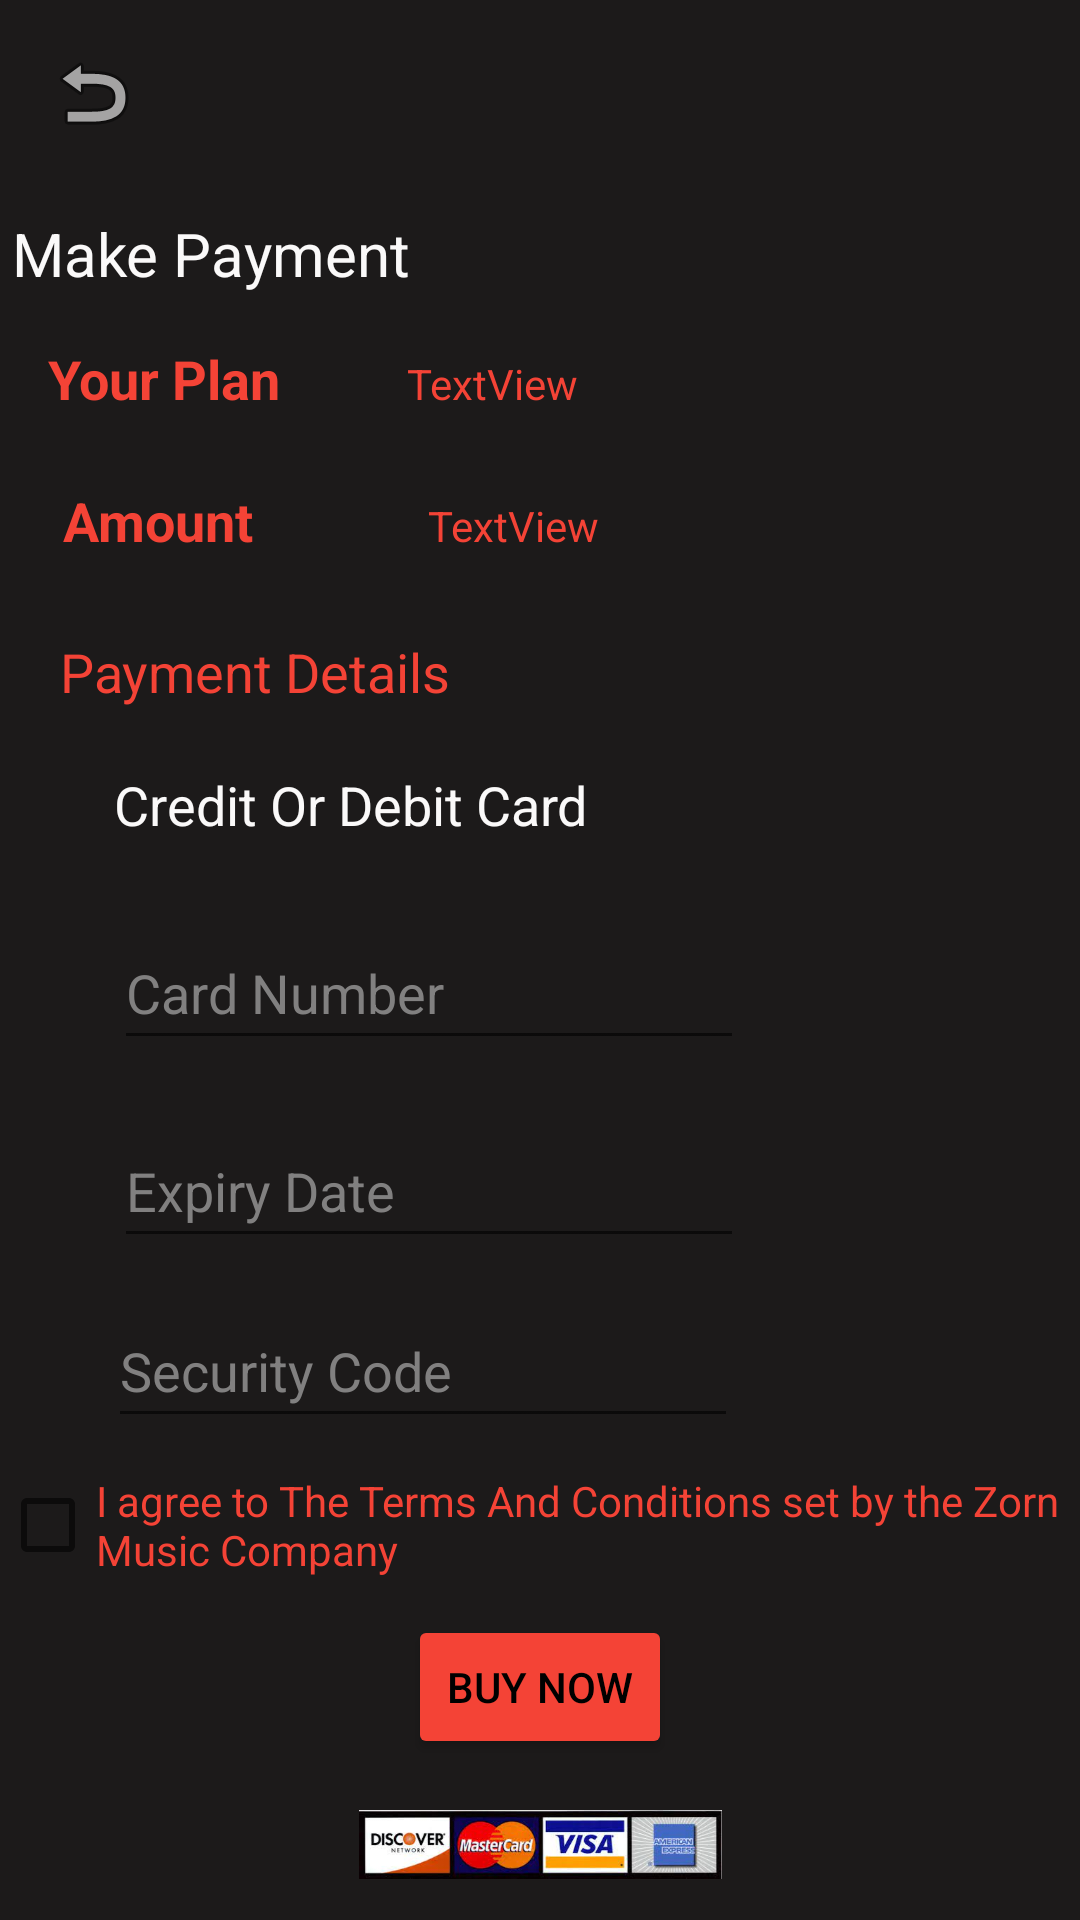

Write the Android layout XML for this screen, with the resource values it uses.
<!-- AndroidManifest.xml: application theme Theme.ZornMusic -->
<!-- res/layout/activity_make_payment.xml -->
<?xml version="1.0" encoding="utf-8"?>
<ScrollView xmlns:android="http://schemas.android.com/apk/res/android"
    xmlns:app="http://schemas.android.com/apk/res-auto"
    xmlns:tools="http://schemas.android.com/tools"
    android:layout_width="match_parent"
    android:layout_height="match_parent"
    android:background="#1C1A1A"
    tools:context=".makePayment">

    <androidx.constraintlayout.widget.ConstraintLayout
        android:layout_width="match_parent"
        android:layout_height="match_parent">

        <ImageButton
            android:id="@+id/imageButton2"
            android:layout_width="48dp"
            android:layout_height="48dp"
            android:layout_marginStart="7dp"
            android:layout_marginTop="7dp"
            android:background="#1C1A1A"
            android:contentDescription="@string/goBack"
            app:layout_constraintStart_toStartOf="parent"
            app:layout_constraintTop_toTopOf="parent"
            app:srcCompat="@android:drawable/ic_menu_revert" />

    <TextView
        android:id="@+id/payLabel"
        android:layout_width="wrap_content"
        android:layout_height="wrap_content"
        android:layout_marginStart="4dp"
        android:layout_marginTop="16dp"
        android:text="@string/paymentLabel"
        android:textColor="#FAF9F9"
        android:textSize="20sp"
        app:layout_constraintStart_toStartOf="parent"
        app:layout_constraintTop_toBottomOf="@+id/imageButton2" />

    <TextView
        android:id="@+id/textView2"
        android:layout_width="wrap_content"
        android:layout_height="wrap_content"
        android:layout_marginStart="16dp"
        android:layout_marginTop="16dp"
        android:text="@string/yourPlanLabel"
        android:textColor="#F44336"
        android:textSize="18sp"
        android:textStyle="bold"
        app:layout_constraintStart_toStartOf="parent"
        app:layout_constraintTop_toBottomOf="@+id/payLabel" />

        <TextView
            android:id="@+id/payDeetsLbl"
            android:layout_width="wrap_content"
            android:layout_height="wrap_content"
            android:layout_marginStart="20dp"
            android:layout_marginTop="26dp"
            android:text="@string/paydetailslbl"
            android:textColor="#F44336"
            android:textSize="18sp"
            app:layout_constraintStart_toStartOf="parent"
            app:layout_constraintTop_toBottomOf="@+id/amountlbl" />

        <TextView
        android:id="@+id/cardLbl"
        android:layout_width="wrap_content"
        android:layout_height="wrap_content"
        android:layout_marginStart="38dp"
        android:layout_marginTop="20dp"
        android:drawableRight="@drawable/ic_baseline_credit_card_24"
        android:text="@string/cardLabel"
        android:textColor="#FAF9F9"
        android:textSize="18sp"
        app:layout_constraintStart_toStartOf="parent"
        app:layout_constraintTop_toBottomOf="@+id/payDeetsLbl" />

    <EditText
        android:id="@+id/cardNo"
        android:layout_width="wrap_content"
        android:layout_height="wrap_content"
        android:layout_marginStart="38dp"
        android:layout_marginTop="25dp"
        android:ems="10"
        android:hint="@string/cardNumber"
        android:inputType="textPersonName"
        android:minHeight="48dp"
        android:textColorHint="#818080"
        app:layout_constraintStart_toStartOf="parent"
        app:layout_constraintTop_toBottomOf="@+id/cardLbl" />

    <EditText
        android:id="@+id/expiry"
        android:layout_width="wrap_content"
        android:layout_height="wrap_content"
        android:layout_marginStart="38dp"
        android:layout_marginTop="18dp"
        android:ems="10"
        android:hint="@string/expiryLbl"
        android:inputType="textPersonName"
        android:minHeight="48dp"
        android:textColorHint="#818080"
        app:layout_constraintStart_toStartOf="parent"
        app:layout_constraintTop_toBottomOf="@+id/cardNo" />

    <EditText
        android:id="@+id/security"
        android:layout_width="wrap_content"
        android:layout_height="wrap_content"
        android:layout_marginStart="36dp"
        android:layout_marginTop="12dp"
        android:ems="10"
        android:hint="@string/security"
        android:inputType="textPersonName"
        android:minHeight="48dp"
        android:textColor="#818080"
        android:textColorHint="#818080"
        app:layout_constraintStart_toStartOf="parent"
        app:layout_constraintTop_toBottomOf="@+id/expiry" />

    <CheckBox
        android:id="@+id/terms"
        android:layout_width="wrap_content"
        android:layout_height="wrap_content"
        android:layout_marginTop="5dp"
        android:text="@string/TAndC"
        android:textColor="#F44336"
        app:layout_constraintStart_toStartOf="parent"
        app:layout_constraintTop_toBottomOf="@+id/security" />

    <Button
        android:id="@+id/btnMakePay"
        android:layout_width="wrap_content"
        android:layout_height="wrap_content"
        android:layout_marginTop="6dp"
        android:backgroundTint="#F44336"
        android:hint="@string/btnPayment"
        android:textColorHint="#000000"
        app:layout_constraintEnd_toEndOf="parent"
        app:layout_constraintHorizontal_bias="0.5"
        app:layout_constraintStart_toStartOf="parent"
        app:layout_constraintTop_toBottomOf="@+id/terms" />

    <ImageView
        android:id="@+id/card"
        android:layout_width="269dp"
        android:layout_height="23dp"
        android:layout_marginTop="17dp"
        app:layout_constraintEnd_toEndOf="parent"
        app:layout_constraintHorizontal_bias="0.5"
        app:layout_constraintStart_toStartOf="parent"
        app:layout_constraintTop_toBottomOf="@+id/btnMakePay"
        app:srcCompat="@drawable/creditcard" />

        <TextView
            android:id="@+id/planname"
            android:layout_width="wrap_content"
            android:layout_height="wrap_content"
            android:layout_marginStart="42dp"
            android:text="TextView"
            android:textColor="#F44336"
            app:layout_constraintBaseline_toBaselineOf="@+id/textView2"
            app:layout_constraintStart_toEndOf="@+id/textView2" />

        <TextView
            android:id="@+id/amountlbl"
            android:layout_width="wrap_content"
            android:layout_height="wrap_content"
            android:layout_marginStart="21dp"
            android:layout_marginTop="23dp"
            android:text="Amount"
            android:textColor="#F44336"
            android:textSize="18sp"
            android:textStyle="bold"
            app:layout_constraintStart_toStartOf="parent"
            app:layout_constraintTop_toBottomOf="@+id/textView2" />

        <TextView
            android:id="@+id/payValue"
            android:layout_width="wrap_content"
            android:layout_height="wrap_content"
            android:layout_marginStart="58dp"
            android:text="TextView"
            android:textColor="#F44336"
            app:layout_constraintBaseline_toBaselineOf="@+id/amountlbl"
            app:layout_constraintStart_toEndOf="@+id/amountlbl" />

    </androidx.constraintlayout.widget.ConstraintLayout>

</ScrollView>
<!-- resources referenced by this layout -->
<resources>
  <!-- drawable creditcard: jpg bitmap (drawable, 11296 bytes) -->
  <string name="TAndC">I agree to The Terms And Conditions set by the Zorn Music Company</string>
  <string name="btnPayment">BUY NOW</string>
  <string name="cardLabel">Credit Or Debit Card</string>
  <string name="cardNumber">Card Number</string>
  <string name="expiryLbl">Expiry Date</string>
  <string name="goBack">back</string>
  <string name="paydetailslbl">Payment Details</string>
  <string name="paymentLabel">Make Payment</string>
  <string name="security">Security Code</string>
  <string name="yourPlanLabel">Your Plan</string>
  <style name="Theme.ZornMusic" parent="Theme.MaterialComponents.DayNight.DarkActionBar">
          
          <item name="colorPrimary">@color/dark_grey</item>
          <item name="colorPrimaryVariant">@color/dark_red</item>
          <item name="colorOnPrimary">@color/white</item>
          
          <item name="colorSecondary">@color/dark_red</item>
          <item name="colorSecondaryVariant">@color/dark_red</item>
          <item name="colorOnSecondary">@color/black</item>
          
          <item name="android:statusBarColor" tools:targetApi="l">?attr/colorPrimaryVariant</item>
          
  
          <item name="android:itemTextAppearance">@style/ChangeTextColor</item>
          <item name="android:itemBackground">#4E4E50</item>
      </style>
  <color name="dark_grey">#1C1A1A</color>
  <color name="dark_red">#F44336</color>
  <color name="white">#FFFFFFFF</color>
  <color name="black">#FF000000</color>
  <style name="ChangeTextColor" parent="@android:style/TextAppearance.Widget.IconMenu.Item">
  
          <item name="android:textColor">@color/white</item>
      </style>
</resources>
